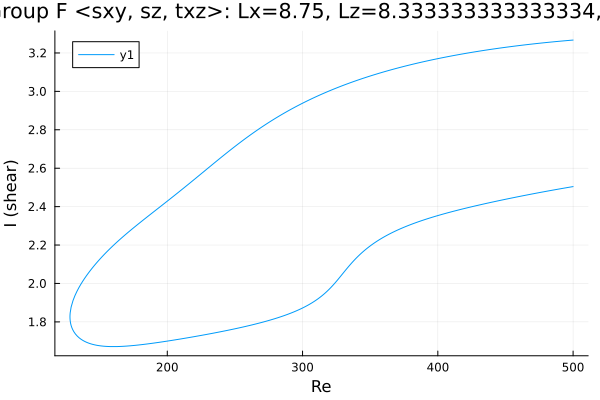

The file beside this chart, header and first rows:
Re, shear
500.0, 2.504
499.3, 2.504
497.9, 2.502
496.5, 2.5
495.1, 2.498
493.6, 2.497
492.2, 2.495
490.8, 2.493
489.4, 2.491
488, 2.49
486.6, 2.488
485.2, 2.486
483.7, 2.484
482.3, 2.483
480.9, 2.481
479.5, 2.479
478.1, 2.477
476.7, 2.475
475.3, 2.473
473.8, 2.471
472.4, 2.47
471, 2.468
469.6, 2.466
468.2, 2.464
466.8, 2.462
465.4, 2.46
463.9, 2.458
462.5, 2.456
461.1, 2.454
459.7, 2.452
458.3, 2.45
456.9, 2.448
455.5, 2.446
454, 2.444
452.6, 2.442
451.2, 2.44
449.8, 2.438
448.4, 2.436
447, 2.434
445.6, 2.432
444.1, 2.43
442.7, 2.427
441.3, 2.425
439.9, 2.423
438.5, 2.421
437.1, 2.419
435.7, 2.416
434.2, 2.414
432.8, 2.412
431.4, 2.41
430, 2.408
428.6, 2.405
427.2, 2.403
425.8, 2.401
424.3, 2.398
422.9, 2.396
421.5, 2.393
420.1, 2.391
418.7, 2.389
417.3, 2.386
... 531 more rows
